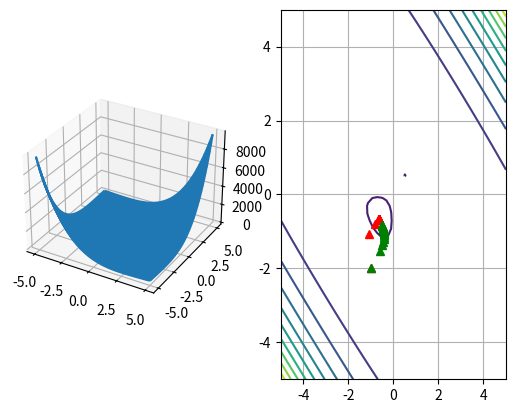

Here is the Python script that generated this plot:
#!/bin/env python

# Sasha Nikiforov
# [NND] excersize E9.10

import numpy as np
import matplotlib.pyplot as plt
from mpl_toolkits.mplot3d import Axes3D

ylist = np.linspace(-5, 5)
xlist = np.linspace(-5, 5)

X, Y = np.meshgrid(xlist, ylist)
Z = (X + Y)**4 - 12*X*Y + X + Y + 1

fig = plt.figure()
ax = fig.add_subplot(121, projection='3d')
ax.plot_wireframe(X, Y, Z)

cc = fig.add_subplot(122)
cc.contour(X, Y, Z, 10)

from sympy import Function, hessian, pprint
from sympy.abc import x, y 

z = (x + y)**4 - 12*x*y + x + y + 1
pprint(hessian(z, (x, y)))
pprint(hessian(z, (x, y)).eigenvals())

iterations = 20
alpha = 0.005
solution_n = np.zeros((iterations, 2))
solution_s = np.zeros((iterations, 2))

# First approximation of the optimal point (test here!)
x0_n = x0_s = np.array((-1, -2)).reshape(2, 1)
solution_n[0, :] = x0_n.reshape(1, 2)
solution_s[0, :] = x0_s.reshape(1, 2)

for i in range(1, iterations):
    # Newton method
    A = np.array(( 12*(x0_n[0] + x0_n[1])**2, 12*(x0_n[0] + x0_n[1])**2 - 12, 12*(x0_n[0] + x0_n[1])**2 - 12, 12*(x0_n[0] + x0_n[1])**2)).reshape(2, 2)
    g_n = np.array(( 4*(x0_n[0] + x0_n[1])**3 - 12*x0_n[1] + 1,  4*(x0_n[0] + x0_n[1])**3 - 12*x0_n[0] + 1)).reshape(2, 1)

    x_n = x0_n - np.linalg.inv(A).dot(g_n)

    x0_n = x_n
    solution_n[i, :] = x_n.reshape(1, 2)
    print("x_n: " + str(solution_n[i, :]))

    # steepest descent
    g_s = np.array(( 4*(x0_s[0] + x0_s[1])**3 - 12*x0_s[1] + 1,  4*(x0_s[0] + x0_s[1])**3 - 12*x0_s[0] + 1)).reshape(2, 1)
    x_s = x0_s - alpha * g_s

    x0_s = x_s
    solution_s[i, :] = x_s.reshape(1, 2)
    print("x_s: " + str(solution_s[i, :]))

cc.plot(solution_n[:, 0], solution_n[:, 1], 'r^')
cc.plot(solution_s[:, 0], solution_s[:, 1], 'g^')

plt.grid()
plt.show()
